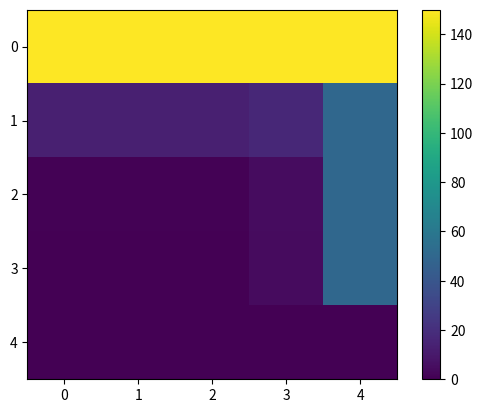

Write Python code to recreate this figure.
import numpy as np
import matplotlib.pyplot as plt

k = 0.23
d = 2.7
cp = 897

alpha = k/(cp*d)

L = 0.4 # comprimento do lado da placa em metros

deltaX = 0.1 # espaçamento nodal em metro em X
nnX = int(L/deltaX) + 1 # número de nós na direção X, + 1 pois as duas pontas da barra são nó

deltaY = deltaX # espaçamento nodal em metro em Y
nnY = int(L/deltaY) + 1 # número de nós na direção Y, + 1 pois as duas pontas da barra são nó 

tTotal = 10 # tempo total de análise em segundos
deltaT = 1e-3 # intervalo de tempo entre cada análise em segundos
ni = int(tTotal/deltaT) + 1 # número de intervalos, + 1 para incluir t máximo


M = np.zeros(shape=(ni, nnX, nnY))

for e in range(nnY -1):
    M[0][e][-1] = 50

M[0][0] = 150

def metodo_Diferencas_Finitas(T):

    for l in range(1, ni):
        for i in range(nnX):
            for j in range(nnY):

                F0 = alpha*(deltaT/deltaX**2)

                if i == 0 or i == (nnX-1) or j == (nnY-1):
                    T[l][i][j] = T[l-1][i][j]

                elif j == 0:
                    T[l][i][j] = F0 * (2*T[l-1][i][j+1] + T[l-1][i-1][j] + T[l-1][i+1][j]) + (1 - 4*F0)*T[l-1][i][j]
                
                else:
                    T[l][i][j] = F0 * (T[l-1][i+1][j] + T[l-1][i-1][j] + T[l-1][i][j+1] + T[l-1][i][j-1]) + (1 - 4*F0)*T[l-1][i][j]

metodo_Diferencas_Finitas(M)

for e in M[-1]:
    print(e)

plt.imshow(M[-1])
plt.colorbar()
plt.show()

